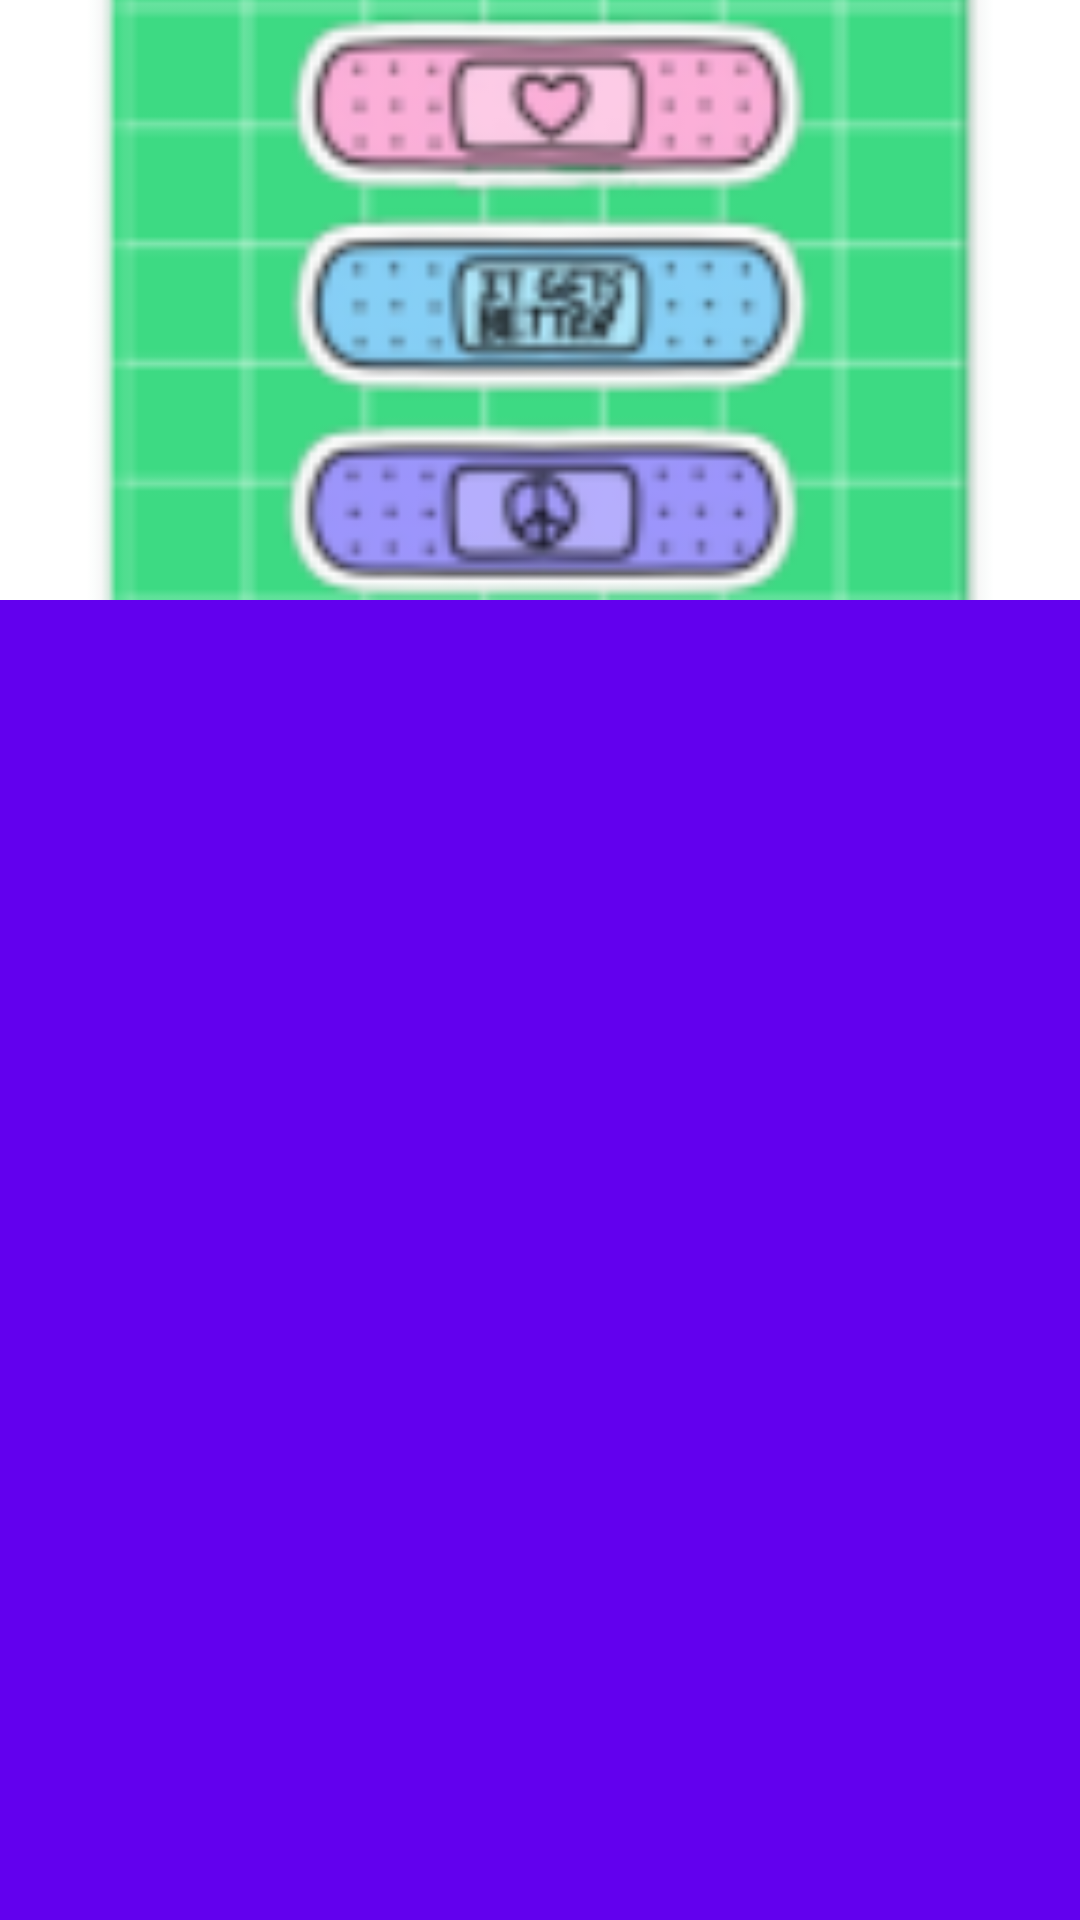

This screen was rendered from an Android layout file. Write that file and the resources it references.
<!-- AndroidManifest.xml: application theme splash_screen -->
<!-- res/layout/activity_online_album.xml -->
<?xml version="1.0" encoding="utf-8"?>
<androidx.constraintlayout.widget.ConstraintLayout xmlns:android="http://schemas.android.com/apk/res/android"
    xmlns:app="http://schemas.android.com/apk/res-auto"
    xmlns:tools="http://schemas.android.com/tools"
    android:layout_width="match_parent"
    android:layout_height="match_parent"
    tools:context=".OnlineAlbum"
    android:background="?colorPrimary">

    <LinearLayout
        android:id="@+id/linearLayout"
        android:layout_width="match_parent"
        android:layout_height="wrap_content"
        android:orientation="vertical"
        app:layout_constraintBottom_toTopOf="@id/songsList"
        app:layout_constraintEnd_toEndOf="parent"
        app:layout_constraintStart_toStartOf="parent"
        app:layout_constraintTop_toTopOf="parent">

        <com.google.android.material.imageview.ShapeableImageView
            android:id="@+id/albumImg"
            android:layout_width="match_parent"
            android:layout_height="200dp"
            android:src="@mipmap/logo"
            android:scaleType="centerCrop"
            android:layout_gravity="center"
            android:background="@color/white"/>

        <TextView
            android:id="@+id/albumTitleTextView"
            android:layout_width="match_parent"
            android:layout_height="80dp"
            android:gravity="center"
            android:padding="10dp"
            android:textColor="?colorOnPrimary"
            android:textSize="24sp"
            android:textStyle="bold" />

    </LinearLayout>

    <ListView
        android:id="@+id/songsList"
        android:layout_width="0dp"
        android:layout_height="0dp"
        android:divider="@android:color/transparent"
        android:choiceMode="singleChoice"
        app:layout_constraintBottom_toTopOf="@+id/jcplayer"
        app:layout_constraintEnd_toEndOf="parent"
        app:layout_constraintHorizontal_bias="0.5"
        app:layout_constraintStart_toStartOf="parent"
        app:layout_constraintTop_toBottomOf="@+id/linearLayout" />

    <com.example.jean.jcplayer.view.JcPlayerView
        android:id="@+id/jcplayer"
        android:layout_width="match_parent"
        android:layout_height="wrap_content"
        android:background="#FFFFFF"
        android:visibility="gone"
        app:layout_constraintBottom_toBottomOf="parent"
        app:layout_constraintEnd_toEndOf="parent"
        app:layout_constraintStart_toStartOf="parent"
        app:layout_constraintTop_toBottomOf="@+id/songsList"
        app:layout_constraintVertical_bias="0.48000002"
        app:next_icon="@drawable/next_icon"
        app:next_icon_color="@color/black"

        app:pause_icon="@drawable/pause_icon"
        app:play_icon="@drawable/play_icon"

        app:previous_icon="@drawable/previous_icon"
        app:previous_icon_color="@color/black"

        app:random_icon="@drawable/shuffle_icon"
        app:random_icon_color="@color/black"

        app:repeat_icon="@drawable/repeat_icon"
        app:repeat_icon_color="@color/black"

        app:seek_bar_color="#A6B9FF"
        app:text_audio_current_duration_color="@color/black"
        app:text_audio_duration_color="@color/black"
        app:text_audio_title_color="@color/black"
        tools:ignore="MissingClass" />
</androidx.constraintlayout.widget.ConstraintLayout>
<!-- resources referenced by this layout -->
<resources>
  <color name="black">#FF000000</color>
  <color name="white">#FFFFFFFF</color>
  <!-- drawable pause_icon (drawable) -->
  <vector xmlns:android="http://schemas.android.com/apk/res/android"
      android:width="50dp"
      android:height="50dp"
      android:viewportWidth="80"
      android:viewportHeight="80"
      android:tint="?attr/colorControlNormal">
  
    <path
        android:pathData="M28,60C32.418,60 36,57.505 36,54.429V25.571C36,22.495 32.418,20 28,20C23.582,20 20,22.495 20,25.571V54.429C20,57.505 23.582,60 28,60ZM52,60C56.418,60 60,57.505 60,54.429V25.571C60,22.495 56.418,20 52,20C47.583,20 44.001,22.495 44,25.571V54.429C44,57.505 47.582,60 52,60Z"
        android:fillColor="#ffffff"
        android:fillType="evenOdd"/>
  </vector>
  <!-- drawable repeat_icon (drawable) -->
  <vector android:autoMirrored="true" android:height="24dp"
      android:viewportHeight="100" android:viewportWidth="100"
      android:width="24dp" xmlns:android="http://schemas.android.com/apk/res/android">
      <path android:fillColor="@color/white"
          android:pathData="M72.8,9.1c-2.7,1.5 -2.1,4.9 1.4,8.6l3.2,3.3 -30.1,-0c-29.6,-0 -30.1,-0 -33.4,2.3 -4.9,3.3 -5.8,6.9 -5.8,25.2l-0.1,15.9 4.5,-4.4 4.5,-4.4 0,-12.1c0,-8.1 0.4,-12.5 1.2,-13.3 0.9,-0.9 9,-1.2 30.2,-1.2l29,-0 -3.2,3.3c-1.8,1.8 -3.2,4.3 -3.2,5.5 0,2.7 3.3,4.6 5.8,3.3 2.7,-1.4 15.2,-14.8 15.2,-16.2 0,-1.5 -15.2,-16.9 -16.6,-16.9 -0.5,-0 -1.7,0.5 -2.6,1.1z
  M45,37.3c-4.4,2.2 -3.3,7.5 1.2,6.1 1.5,-0.5 1.8,0.6 2,9.8 0.3,10.2 0.3,10.3 2.8,10.3l2.5,-0 0,-13.5 0,-13.5 -3,-0.3c-1.6,-0.1 -4.1,0.4 -5.5,1.1z
  M87.3,40.2l-4.3,4.4 0,12c0,8 -0.4,12.4 -1.2,13.2 -0.9,0.9 -9,1.2 -30.2,1.2l-29,-0 3.2,-3.3c1.8,-1.8 3.2,-4.3 3.2,-5.5 0,-2.7 -3.3,-4.6 -5.7,-3.3 -2.7,1.4 -15.3,14.7 -15.3,16.1 0,1.4 12.6,14.7 15.3,16.1 2.4,1.3 5.7,-0.6 5.7,-3.3 0,-1.2 -1.4,-3.7 -3.2,-5.5l-3.2,-3.3 30.1,-0c29.6,-0 30,-0 33.4,-2.3 5.1,-3.4 6,-7.4 5.7,-25.4l-0.3,-15.4 -4.2,4.3z" android:strokeColor="#00000000"/>
  </vector>
  <!-- drawable shuffle_icon (drawable) -->
  <vector android:autoMirrored="true" android:height="24dp"
      android:viewportHeight="100" android:viewportWidth="100"
      android:width="24dp" xmlns:android="http://schemas.android.com/apk/res/android">
      <path android:fillColor="@color/holo_red_dark"
          android:pathData="M70,21.9l0,5.1 -6.3,-0c-8.6,-0 -14,2.9 -19,10.1 -2.1,3 -4.2,5.4 -4.7,5.4 -0.5,-0 -2.6,-2.4 -4.7,-5.4 -5.4,-7.8 -10.5,-10.3 -20.3,-9.9 -7.3,0.3 -7.5,0.4 -7.5,2.8 0,2.4 0.3,2.5 7.3,3.1 8.7,0.6 11,2.1 17,10.7l4.3,6.2 -4.3,6.2c-6,8.6 -8.3,10.1 -17,10.7 -7,0.6 -7.3,0.7 -7.3,3.1 0,2.4 0.2,2.5 7.5,2.8 9.8,0.4 14.9,-2.1 20.3,-9.9 2.1,-3 4.2,-5.4 4.7,-5.4 0.5,-0 2.6,2.4 4.7,5.4 5,7.2 10.4,10.1 18.9,10.1l6.3,-0 0.3,5 0.3,5 9,-6c5,-3.3 9,-6.4 9,-7 0,-0.6 -4,-3.7 -9,-7l-9,-6 -0.3,5.1 -0.3,5.1 -6,-0.4c-7.2,-0.5 -9.9,-2.3 -15.7,-10.6l-4.3,-6.2 4.3,-6.2c5.8,-8.3 8.5,-10.1 15.7,-10.6l6,-0.4 0.3,5.1 0.3,5.1 9,-6c4.9,-3.3 9.1,-6.4 9.3,-6.8 0.2,-0.8 -4,-3.8 -16,-11.6l-2.8,-1.8 0,5.1z"/>
  </vector>
  <style name="splash_screen" parent="Theme.MaterialComponents.Light.NoActionBar">
          <item name="android:windowBackground">@drawable/splash_screen</item>
          <item name="android:forceDarkAllowed" tools:targetApi="q">false</item>
          <item name="android:statusBarColor">@color/cool_blue</item>
      </style>
  <color name="holo_red_dark">#CC0000</color>
  <!-- drawable splash_screen (drawable) -->
  <?xml version="1.0" encoding="utf-8"?>
  <layer-list xmlns:android="http://schemas.android.com/apk/res/android">
      <item android:drawable="@drawable/onboarding_official" />
  </layer-list>
  <color name="cool_blue">#4499E7</color>
</resources>
